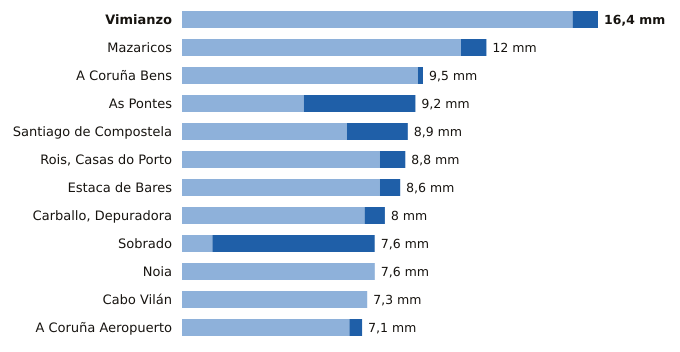

Data behind this chart, as committed beside it:
estacion, provincia, indicativo, mm_6_dias_anteriores, mm_hoy, mm_7_dias, horas_de_hoy
Vimianzo, A Coruña, 1399, 15.4, 1.0, 16.4, 5
Mazaricos, A Coruña, 1406X, 11.0, 1.0, 12.0, 8
A Coruña Bens, A Coruña, 1387D, 9.3, 0.2, 9.5, 8
As Pontes, A Coruña, 1363X, 4.8, 4.4, 9.2, 7
Santiago de Compostela, A Coruña, 1475X, 6.5, 2.4, 8.9, 8
Rois, Casas do Porto, A Coruña, 1476R, 7.8, 1.0, 8.8, 7
Estaca de Bares, A Coruña, 1351, 7.8, 0.8, 8.6, 8
Carballo, Depuradora, A Coruña, 1390X, 7.2, 0.8, 8.0, 6
Sobrado, A Coruña, 1410X, 1.2, 6.4, 7.6, 5
Noia, A Coruña, 1435C, 7.6, 0.0, 7.6, 6
Cabo Vilán, A Coruña, 1393, 7.3, 0.0, 7.3, 8
A Coruña Aeropuerto, A Coruña, 1387E, 6.6, 0.5, 7.1, 8
